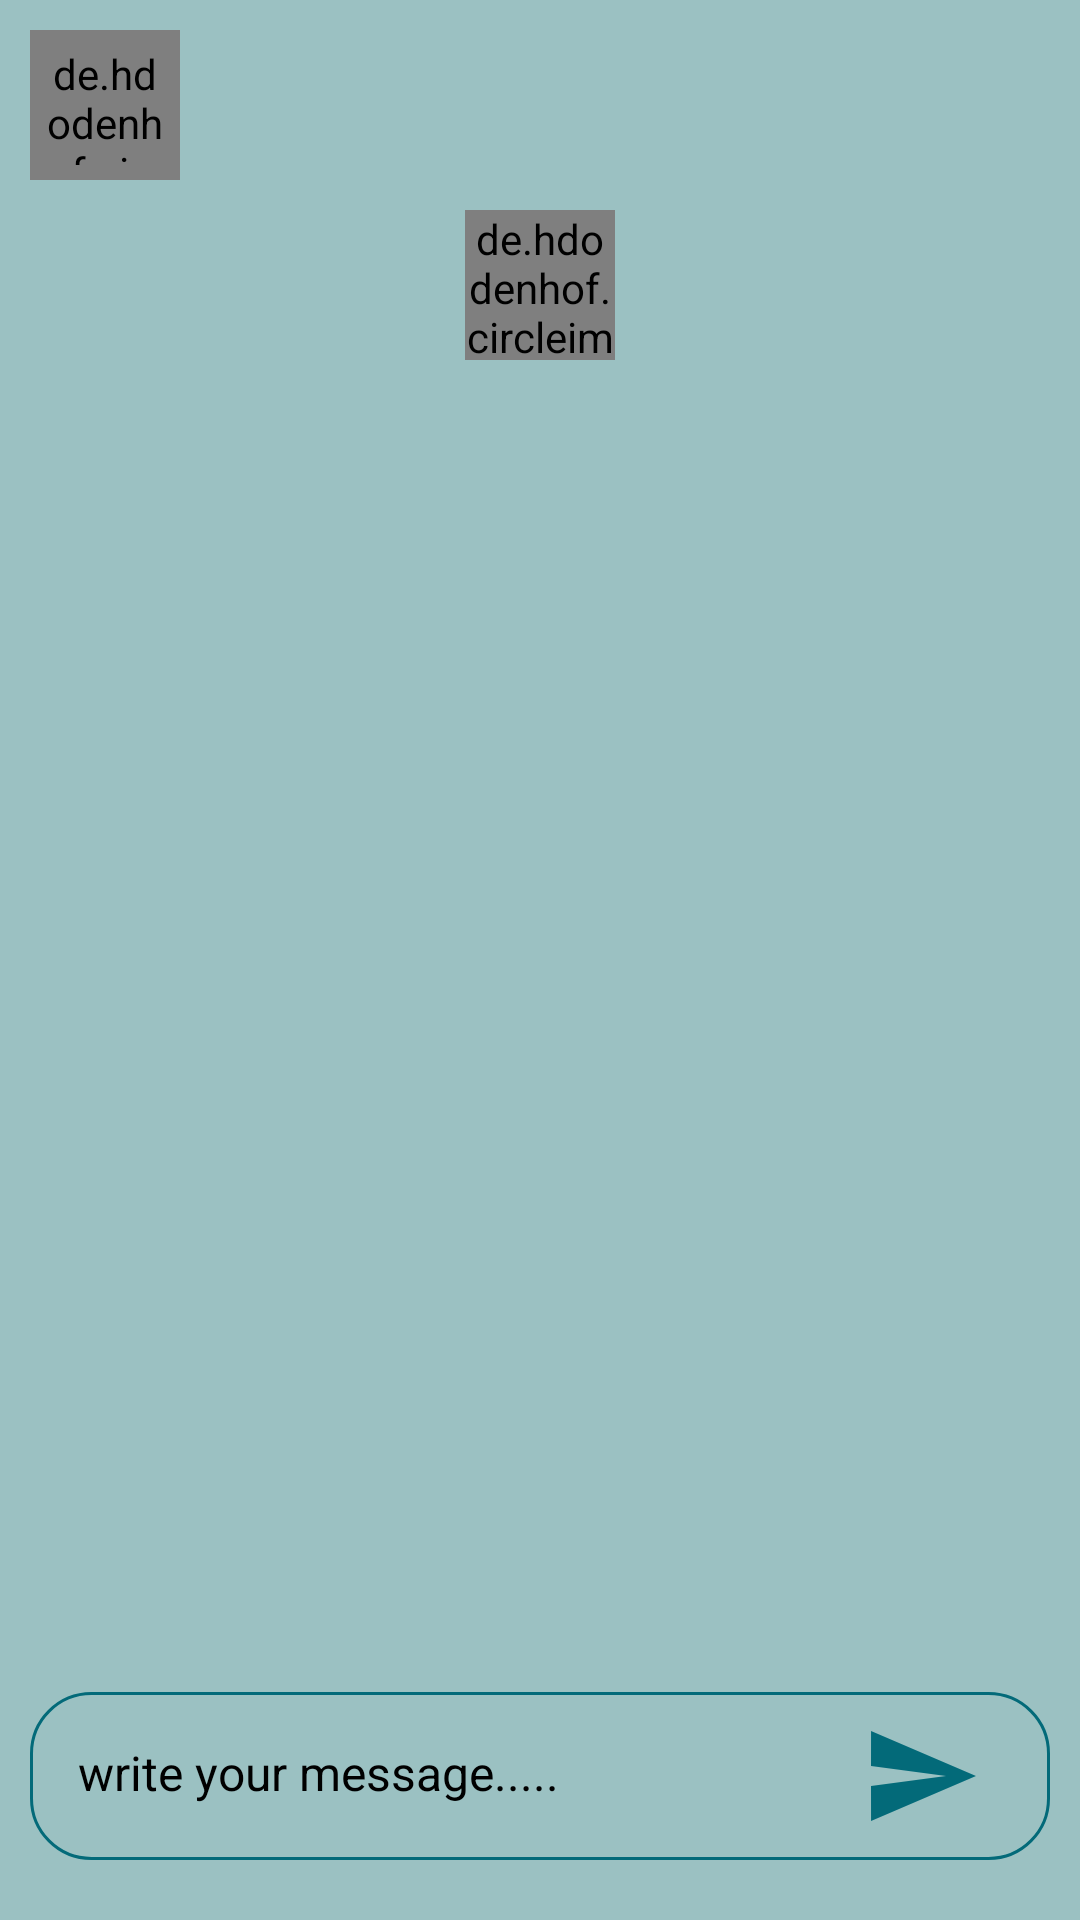

Layout XML and referenced resources for this Android screen:
<!-- AndroidManifest.xml: application theme Theme.Dose -->
<!-- res/layout/fragment_chat.xml -->
<?xml version="1.0" encoding="utf-8"?>
<RelativeLayout xmlns:android="http://schemas.android.com/apk/res/android"
    xmlns:tools="http://schemas.android.com/tools"
    android:layout_width="match_parent"
    android:layout_height="match_parent"
    xmlns:app="http://schemas.android.com/apk/res-auto"
    tools:context=".Chat.ChatFragment"
    android:background="@color/color7">

    <de.hdodenhof.circleimageview.CircleImageView
        android:id="@+id/back"
        android:layout_width="50dp"
        android:layout_height="50dp"
        android:layout_alignParentStart="true"
        android:layout_alignParentTop="true"
        android:layout_marginStart="10dp"
        android:layout_marginTop="10dp"
        android:layout_marginEnd="10dp"
        android:layout_marginBottom="10dp"
        android:background="@drawable/circle_background"
        android:padding="5dp"
        android:src="@drawable/baseline_arrow_back_24" />
    <androidx.constraintlayout.widget.ConstraintLayout
        android:id="@+id/profile"
        android:layout_width="match_parent"
        android:layout_height="wrap_content"
        android:orientation="horizontal"
        android:layout_below="@id/back">
        <de.hdodenhof.circleimageview.CircleImageView
            xmlns:app="http://schemas.android.com/apk/res-auto"
            android:id="@+id/profile_image"
            android:layout_width="50dp"
            android:layout_height="50dp"
            android:background="@drawable/imgage_background"
            android:src="@drawable/baseline_person_24"
            app:layout_constraintEnd_toEndOf="parent"
            app:layout_constraintStart_toStartOf="parent"
            app:layout_constraintTop_toTopOf="parent" />
    </androidx.constraintlayout.widget.ConstraintLayout>
    <androidx.recyclerview.widget.RecyclerView
        android:layout_width="match_parent"
        android:layout_height="match_parent"
        android:layout_below="@id/profile"
        android:id="@+id/chat"
        android:layout_above="@id/rl_bottom"/>
    <LinearLayout
        android:id="@+id/rl_bottom"
        android:orientation="horizontal"
        android:layout_width="match_parent"
        android:layout_height="wrap_content"
        android:layout_alignParentBottom="true"
        android:layout_marginEnd="10dp"
        android:layout_marginStart="10dp"
        android:layout_marginBottom="20dp"
        android:background="@drawable/edittext_background2">

        <EditText
            android:id="@+id/sendMessageText"
            android:layout_width="match_parent"
            android:layout_height="wrap_content"
            android:layout_alignParentEnd="true"
            android:background="@android:color/transparent"
            android:hint="write your message....."
            android:inputType="textCapSentences"
            android:maxLines="3"
            android:padding="16dp"
            android:layout_weight="1"
            android:textColor="@color/black"
            android:textColorHint="@color/black"
            android:textSize="16sp" />
        <ImageView
            android:id="@+id/sendMessage"
            app:srcCompat="@drawable/baseline_send_24"
            android:layout_width="70dp"
            android:layout_height="40dp"
            android:layout_marginStart="8dp"
            android:layout_marginTop="8dp"
            android:layout_marginEnd="8dp"
            android:layout_gravity="center"
            android:layout_marginBottom="8dp"
            android:backgroundTint="@color/color4"
            android:gravity="center"
            android:stateListAnimator="@null"
            />
    </LinearLayout>
</RelativeLayout>
<!-- resources referenced by this layout -->
<resources>
  <color name="black">#FF000000</color>
  <color name="color4">#036a79</color>
  <color name="color7">#9bc1c2</color>
  <!-- drawable baseline_person_24 (drawable) -->
  <vector android:height="24dp" android:tint="@color/color4"
      android:viewportHeight="24" android:viewportWidth="24"
      android:width="24dp" xmlns:android="http://schemas.android.com/apk/res/android">
      <path android:fillColor="@android:color/white" android:pathData="M12,12c2.21,0 4,-1.79 4,-4s-1.79,-4 -4,-4 -4,1.79 -4,4 1.79,4 4,4zM12,14c-2.67,0 -8,1.34 -8,4v2h16v-2c0,-2.66 -5.33,-4 -8,-4z"/>
  </vector>
  <!-- drawable baseline_send_24 (drawable) -->
  <vector android:autoMirrored="true" android:height="24dp"
      android:tint="@color/color4" android:viewportHeight="24"
      android:viewportWidth="24" android:width="24dp" xmlns:android="http://schemas.android.com/apk/res/android">
      <path android:fillColor="@android:color/white" android:pathData="M2.01,21L23,12 2.01,3 2,10l15,2 -15,2z"/>
  </vector>
  <!-- drawable circle_background (drawable) -->
  <?xml version="1.0" encoding="utf-8"?>
  <shape xmlns:android="http://schemas.android.com/apk/res/android"
      android:shape="oval">
      <solid
          android:color="@color/color6"/>
  </shape>
  <!-- drawable edittext_background2 (drawable) -->
  <?xml version="1.0" encoding="utf-8"?>
  <shape xmlns:android="http://schemas.android.com/apk/res/android">
      <stroke android:color="@color/color4" android:width="1dp"/>
      <corners android:radius="20dp"/>
  </shape>
  <style name="Theme.Dose" parent="Theme.MaterialComponents.DayNight.NoActionBar">
          
          <item name="colorPrimary">@color/purple_500</item>
          <item name="colorPrimaryVariant">@color/purple_700</item>
          <item name="colorOnPrimary">@color/white</item>
          
          <item name="colorSecondary">@color/teal_200</item>
          <item name="colorSecondaryVariant">@color/teal_700</item>
          <item name="colorOnSecondary">@color/black</item>
          
          <item name="android:statusBarColor">?attr/colorPrimaryVariant</item>
          
      </style>
  <color name="color6">#3c878c</color>
  <color name="purple_500">#3c878c</color>
  <color name="purple_700">#3c878c</color>
  <color name="white">#FFFFFFFF</color>
  <color name="teal_200">#FF03DAC5</color>
  <color name="teal_700">#FF018786</color>
</resources>
